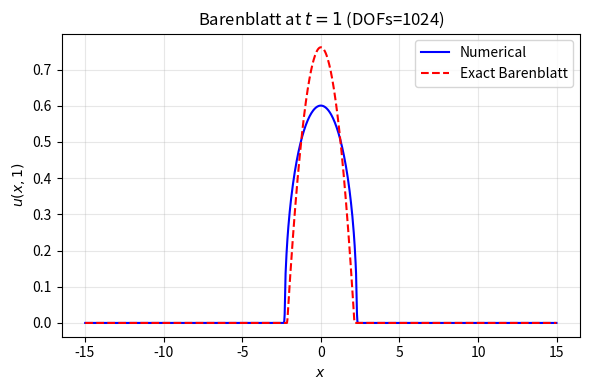
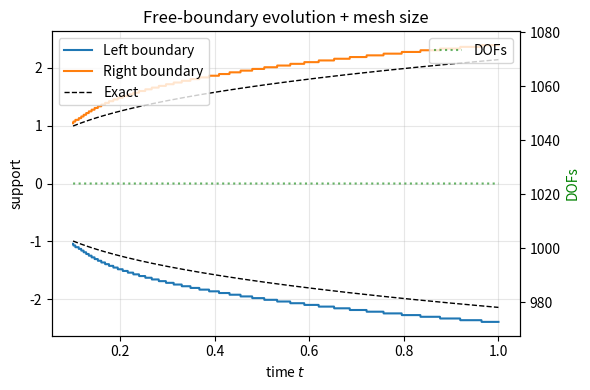

Write the Python code that produced these figures, in order.
# -*- coding: utf-8 -*-
"""barenblatt_1d_mod.ipynb

Automatically generated by Colab.

Original file is located at
    https://colab.research.google.com/drive/1me6OfgJ2a2zzaA3CaRWUF8zCoRCydvt0
"""

# -*- coding: utf-8 -*-
"""
examples/barenblatt_1d_mod.py
1-D Barenblatt test – Section 7.3.1
Embedded config + optional adaptive mesh
Works in GitHub clone, Colab, Jupyter
"""

import numpy as np
import matplotlib.pyplot as plt
from pathlib import Path
import os

# ----------------------------------------------------------------------
# 0. CONFIGURATION (embedded – no config.py needed)
# ----------------------------------------------------------------------
USE_ADAPTIVE_MESH      = False   # ← SET True FOR ADAPTIVE MESH
REFINEMENT_STRATEGY    = 'hardy_gradient'
REFINE_THRESHOLD       = 0.02
COARSEN_THRESHOLD      = 0.005
MAX_REFINEMENT_LEVEL   = 4
MIN_DX                 = 0.01

# ----------------------------------------------------------------------
# 1. Parameters – Sec. 7.3.1 (m = 2)
# ----------------------------------------------------------------------
m       = 2.0
alpha   = 1.0 / (m + 1.0)                     # 1/3
beta    = 1.0 / (m + 1.0)                     # 1/3 (1-D)
kappa   = 1.0 / (2.0 * (m + 1.0))            # 1/6
C       = (np.pi)**(1.0/3.0) * (3.0/8.0)**(2.0/3.0)   # mass = 1.0
t0      = 0.1
t_final = 1.0
L       = 15.0

# ----------------------------------------------------------------------
# 2. Adaptive Mesh 1D (lightweight)
# ----------------------------------------------------------------------
class AdaptiveMesh1D:
    def __init__(self, xmin, xmax, initial_cells=64):
        self.xmin = xmin
        self.xmax = xmax
        self.level = np.zeros(initial_cells, dtype=int)
        self.rebuild()

    def rebuild(self):
        N = len(self.level)
        self.interfaces = np.linspace(self.xmin, self.xmax, N + 1)
        self.centers = self.interfaces[:-1] + np.diff(self.interfaces)/2
        self.dx = np.diff(self.interfaces)

    def refine(self, indicator):
        to_refine = (indicator > REFINE_THRESHOLD) & (self.level < MAX_REFINEMENT_LEVEL)
        if not np.any(to_refine): return False
        new_int = [self.xmin]
        for i in range(len(self.level)):
            if to_refine[i]:
                self.level[i] += 1
                mid = (self.interfaces[i] + self.interfaces[i+1]) / 2
                new_int.extend([mid, self.interfaces[i+1]])
            else:
                new_int.append(self.interfaces[i+1])
        self.interfaces = np.array(new_int)
        self.rebuild()
        return True

    def coarsen(self, indicator):
        to_coarsen = (indicator < COARSEN_THRESHOLD) & (self.level > 0)
        if not np.any(to_coarsen): return False
        keep = np.ones(len(self.level), dtype=bool)
        i = 0
        while i < len(self.level) - 1:
            if to_coarsen[i] and to_coarsen[i+1] and self.level[i] == self.level[i+1]:
                keep[i] = keep[i+1] = False
                self.level[i] -= 1
                i += 2
            else:
                i += 1
        self.level = self.level[keep]
        self.rebuild()
        return True

# ----------------------------------------------------------------------
# 3. Exact Barenblatt
# ----------------------------------------------------------------------
def barenblatt_exact(x, t):
    xi = np.abs(x) / t**beta
    inside = C - kappa * xi**2
    u = np.zeros_like(x)
    pos = inside > 0
    u[pos] = t**(-alpha) * inside[pos]**(1.0/(m-1.0))
    return u

def support_radius(t):
    return np.sqrt(C / kappa) * t**beta

# ----------------------------------------------------------------------
# 4. Numerical scheme
# ----------------------------------------------------------------------
def pme_rhs(u, dx, m):
    u_left  = np.concatenate(([u[0]], u[:-1]))
    u_right = np.concatenate((u[1:], [u[-1]]))
    u_int   = 0.5 * (u_left + u_right)
    D_int   = u_int**m
    grad_u  = (u_right - u_left) / dx
    flux    = D_int * grad_u
    flux_left  = np.concatenate(([flux[0]], flux[:-1]))
    flux_right = np.concatenate((flux[1:], [flux[-1]]))
    return (flux_right - flux_left) / dx

def step_bdf1(u, dt, dx, m):
    rhs_expl = pme_rhs(u, dx, m)
    u_new = u.copy()
    for _ in range(20):
        rhs_impl = pme_rhs(u_new, dx, m)
        u_new = u + dt * (0.5 * rhs_expl + 0.5 * rhs_impl)
    return u_new

def cfl_dt(u, dx, safety=0.4):
    D_max = np.max(u**m) if np.max(u) > 0 else 1.0
    return safety * dx**2 / (2.0 * D_max)

# ----------------------------------------------------------------------
# 5. Mesh setup
# ----------------------------------------------------------------------
if USE_ADAPTIVE_MESH:
    mesh = AdaptiveMesh1D(xmin=-L, xmax=L, initial_cells=64)
    xc = mesh.centers.copy()
    dx = mesh.dx.copy()
else:
    Nx = 1024
    dx_val = 2*L / Nx
    xc = np.linspace(-L + dx_val/2, L - dx_val/2, Nx)
    dx = np.full(Nx, dx_val)

u = barenblatt_exact(xc, t0)
mass0 = np.sum(u * dx)
print(f"Initial mass = {mass0:.6f} | DOFs = {len(u)}")

# ----------------------------------------------------------------------
# 6. Time integration + refinement
# ----------------------------------------------------------------------
t = t0
history = []
refine_steps = 0

while t < t_final:
    dt = min(cfl_dt(u, np.min(dx)), t_final - t)
    u = step_bdf1(u, dt, dx, m)
    t += dt

    if USE_ADAPTIVE_MESH and int(t * 100) % 10 == 0:
        grad = np.abs(np.gradient(u, xc))
        indicator = u**m * grad
        refined = mesh.refine(indicator)
        coarsened = mesh.coarsen(indicator)
        if refined or coarsened:
            refine_steps += 1
            u_old = u.copy()
            xc_old = xc.copy()
            xc = mesh.centers
            dx = mesh.dx
            u = np.interp(xc, xc_old, u_old, left=0.0, right=0.0)

    mass = np.sum(u * dx)
    active = u > 1e-12
    left  = xc[active][ 0] if np.any(active) else -L
    right = xc[active][-1] if np.any(active) else  L
    history.append((t, left, right, mass, len(u)))

    if int(t * 1000) % 10 == 0:
        print(f"t={t:.3f}  dt={dt:.2e}  mass={mass:.6f}  DOFs={len(u)}  support=[{left:.2f},{right:.2f}]")

# ----------------------------------------------------------------------
# 7. Post-processing
# ----------------------------------------------------------------------
history = np.array(history)
t_hist, sL, sR, mass_hist, dofs_hist = history.T
u_exact = barenblatt_exact(xc, t_final)
L2_err = np.sqrt(np.sum((u - u_exact)**2 * dx))

# ----------------------------------------------------------------------
# 8. Figure directory (universal)
# ----------------------------------------------------------------------
if '__file__' in globals():
    FIG_DIR = Path(__file__).resolve().parent.parent / "figures"
else:
    FIG_DIR = Path(os.getcwd()) / "figures"
FIG_DIR.mkdir(parents=True, exist_ok=True)

# ----------------------------------------------------------------------
# 9. Plot 1 – solution comparison
# ----------------------------------------------------------------------
plt.figure(figsize=(6,4))
plt.plot(xc, u, 'b-', lw=1.5, label='Numerical')
plt.plot(xc, u_exact, 'r--', lw=1.5, label='Exact Barenblatt')
plt.xlabel(r'$x$')
plt.ylabel(r'$u(x,1)$')
plt.title(f'Barenblatt at $t=1$ (DOFs={len(u)})')
plt.legend()
plt.grid(True, alpha=0.3)
plt.tight_layout()
plt.savefig(FIG_DIR / "barenblatt_1d_mod_comparison.png", dpi=300)
plt.close()
print("saved • barenblatt_1d_mod_comparison.png")

# ----------------------------------------------------------------------
# 10. Plot 2 – free-boundary + DOFs
# ----------------------------------------------------------------------
fig, ax1 = plt.subplots(figsize=(6,4))
ax1.plot(t_hist, sL, 'C0-', label='Left boundary')
ax1.plot(t_hist, sR, 'C1-', label='Right boundary')
t_th = np.linspace(t0, t_final, 200)
ax1.plot(t_th, -support_radius(t_th), 'k--', lw=1, label='Exact')
ax1.plot(t_th,  support_radius(t_th), 'k--', lw=1)
ax1.set_xlabel('time $t$')
ax1.set_ylabel('support')
ax1.legend(loc='upper left')
ax1.grid(True, alpha=0.3)

ax2 = ax1.twinx()
ax2.plot(t_hist, dofs_hist, 'g:', alpha=0.6, label='DOFs')
ax2.set_ylabel('DOFs', color='g')
ax2.legend(loc='upper right')

plt.title('Free-boundary evolution + mesh size')
plt.tight_layout()
plt.savefig(FIG_DIR / "barenblatt_1d_mod_evolution.png", dpi=300)
plt.close()
print("saved • barenblatt_1d_mod_evolution.png")

# ----------------------------------------------------------------------
# 11. Validation summary
# ----------------------------------------------------------------------
mass_err = abs(mass_hist[-1] - mass0) / mass0
print("\n=== VALIDATION SUMMARY ===")
print(f"Final mass error : {mass_err:.2e}")
print(f"L² error         : {L2_err:.2e}")
print(f"Support at t=1   : [{sL[-1]: .2f}, {sR[-1]: .2f}]")
print(f"Exact radius     : ±{support_radius(t_final):.2f}")
print(f"Final DOFs       : {int(dofs_hist[-1])}")
